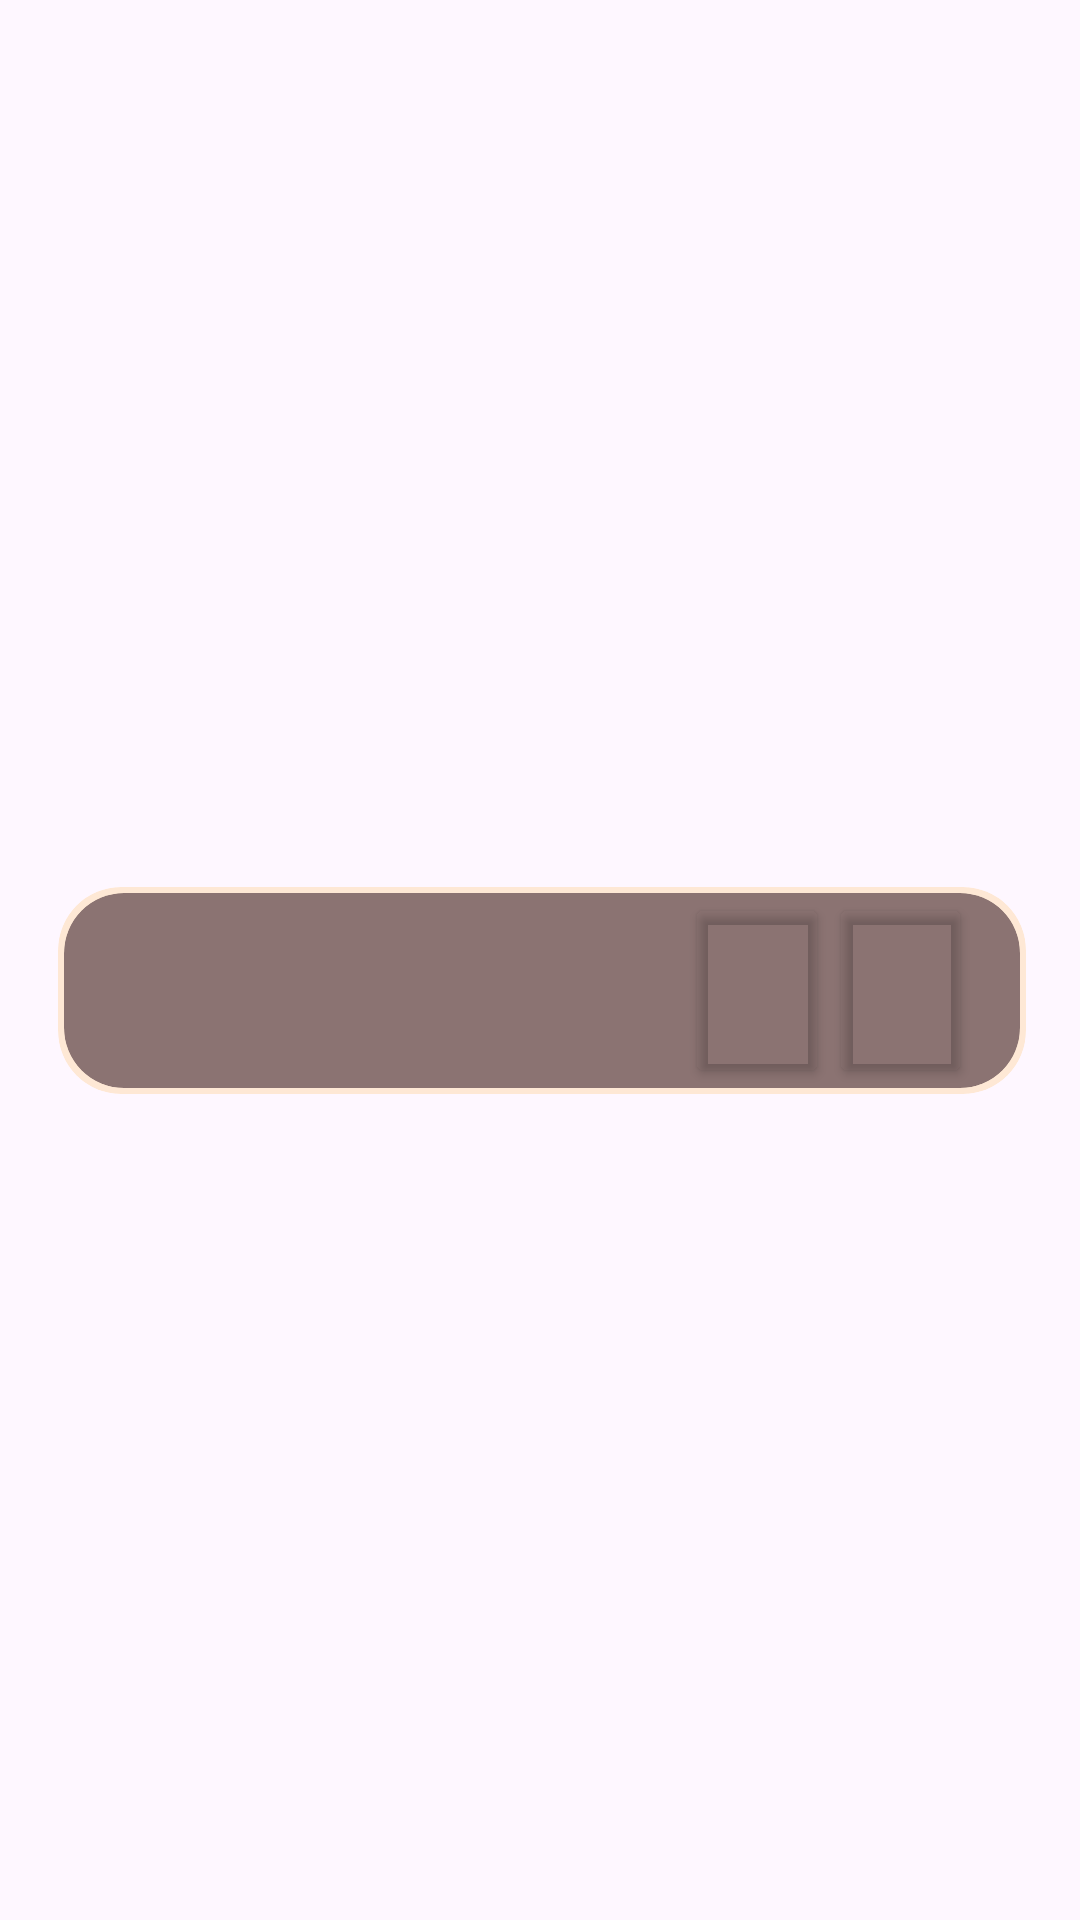

Produce the Android XML layout that renders to this screen, including the resource entries it uses.
<!-- AndroidManifest.xml: application theme Theme.Notes -->
<!-- res/layout/single_note.xml -->
<?xml version="1.0" encoding="utf-8"?>
<androidx.constraintlayout.widget.ConstraintLayout xmlns:android="http://schemas.android.com/apk/res/android"
    xmlns:app="http://schemas.android.com/apk/res-auto"
    xmlns:tools="http://schemas.android.com/tools"
    android:layout_width="match_parent"
    android:layout_height="wrap_content">

    <Space
        android:id="@+id/space"
        android:layout_width="wrap_content"
        android:layout_height="20dp"
        app:layout_constraintBottom_toBottomOf="parent"
        app:layout_constraintEnd_toStartOf="@+id/guideline11"
        app:layout_constraintStart_toStartOf="@+id/guideline8"
        app:layout_constraintTop_toTopOf="parent"
        app:layout_constraintVertical_bias="0.0" />

    <androidx.cardview.widget.CardView
        android:id="@+id/cView"
        android:layout_width="0dp"
        android:layout_height="wrap_content"
        android:backgroundTint="@color/text_opacity_60"
        app:cardCornerRadius="21dp"
        app:cardElevation="0dp"
        app:contentPadding="2dp"
        app:layout_constraintBottom_toBottomOf="parent"
        app:layout_constraintEnd_toStartOf="@+id/guideline11"
        app:layout_constraintStart_toStartOf="@+id/guideline8"
        app:layout_constraintTop_toBottomOf="@+id/space">

        <androidx.cardview.widget.CardView
            android:layout_width="match_parent"
            android:layout_height="wrap_content"
            android:backgroundTint="@color/fill"
            app:cardCornerRadius="20dp"
            app:cardElevation="0dp">

            <androidx.constraintlayout.widget.ConstraintLayout
                android:layout_width="match_parent"
                android:layout_height="65dp">

                <TextView
                    android:id="@+id/tTitle"
                    android:layout_width="0dp"
                    android:layout_height="0dp"
                    android:ellipsize="end"
                    android:gravity="center|start"
                    android:singleLine="true"
                    android:textColor="@color/text"
                    android:textSize="24sp"
                    app:layout_constraintBottom_toBottomOf="parent"
                    app:layout_constraintEnd_toStartOf="@+id/guideline9"
                    app:layout_constraintStart_toStartOf="@+id/guideline10"
                    app:layout_constraintTop_toTopOf="parent" />

                <Button
                    android:id="@+id/bEdit"
                    android:layout_width="0dp"
                    android:layout_height="0dp"
                    android:backgroundTint="#00FFFFFF"
                    android:foreground="@drawable/outline_edit_24"
                    android:foregroundGravity="center"
                    app:layout_constraintBottom_toBottomOf="parent"
                    app:layout_constraintEnd_toStartOf="@+id/guideline6"
                    app:layout_constraintStart_toStartOf="@+id/guideline9"
                    app:layout_constraintTop_toTopOf="parent" />

                <Button
                    android:id="@+id/bDelete"
                    android:layout_width="0dp"
                    android:layout_height="0dp"
                    android:backgroundTint="#00FFFFFF"
                    android:foreground="@drawable/baseline_delete_outline_24"
                    android:foregroundGravity="center"
                    app:layout_constraintBottom_toBottomOf="parent"
                    app:layout_constraintEnd_toStartOf="@+id/guideline7"
                    app:layout_constraintStart_toStartOf="@+id/guideline6"
                    app:layout_constraintTop_toTopOf="parent" />

                <androidx.constraintlayout.widget.Guideline
                    android:id="@+id/guideline10"
                    android:layout_width="wrap_content"
                    android:layout_height="wrap_content"
                    android:orientation="vertical"
                    app:layout_constraintGuide_percent="0.05" />

                <androidx.constraintlayout.widget.Guideline
                    android:id="@+id/guideline9"
                    android:layout_width="wrap_content"
                    android:layout_height="wrap_content"
                    android:orientation="vertical"
                    app:layout_constraintGuide_percent="0.65" />

                <androidx.constraintlayout.widget.Guideline
                    android:id="@+id/guideline6"
                    android:layout_width="wrap_content"
                    android:layout_height="wrap_content"
                    android:orientation="vertical"
                    app:layout_constraintGuide_percent="0.8" />

                <androidx.constraintlayout.widget.Guideline
                    android:id="@+id/guideline7"
                    android:layout_width="wrap_content"
                    android:layout_height="wrap_content"
                    android:orientation="vertical"
                    app:layout_constraintGuide_percent="0.95" />

            </androidx.constraintlayout.widget.ConstraintLayout>
        </androidx.cardview.widget.CardView>

    </androidx.cardview.widget.CardView>

    <androidx.constraintlayout.widget.Guideline
        android:id="@+id/guideline8"
        android:layout_width="wrap_content"
        android:layout_height="wrap_content"
        android:orientation="vertical"
        app:layout_constraintGuide_percent="0.05352798" />

    <androidx.constraintlayout.widget.Guideline
        android:id="@+id/guideline11"
        android:layout_width="wrap_content"
        android:layout_height="wrap_content"
        android:orientation="vertical"
        app:layout_constraintGuide_percent="0.95" />

</androidx.constraintlayout.widget.ConstraintLayout>
<!-- resources referenced by this layout -->
<resources>
  <color name="fill">#801B0010</color>
  <color name="text">#EDD2B4</color>
  <color name="text_opacity_60">#99FFE0B9</color>
  <style name="Theme.Notes" parent="Base.Theme.Notes" />
  <style name="Base.Theme.Notes" parent="Theme.Material3.DayNight.NoActionBar">
          <item name="android:colorPrimary">@color/background</item>
          <item name="android:colorPrimaryDark">@color/background</item>
      </style>
  <color name="background">#17131B</color>
</resources>
